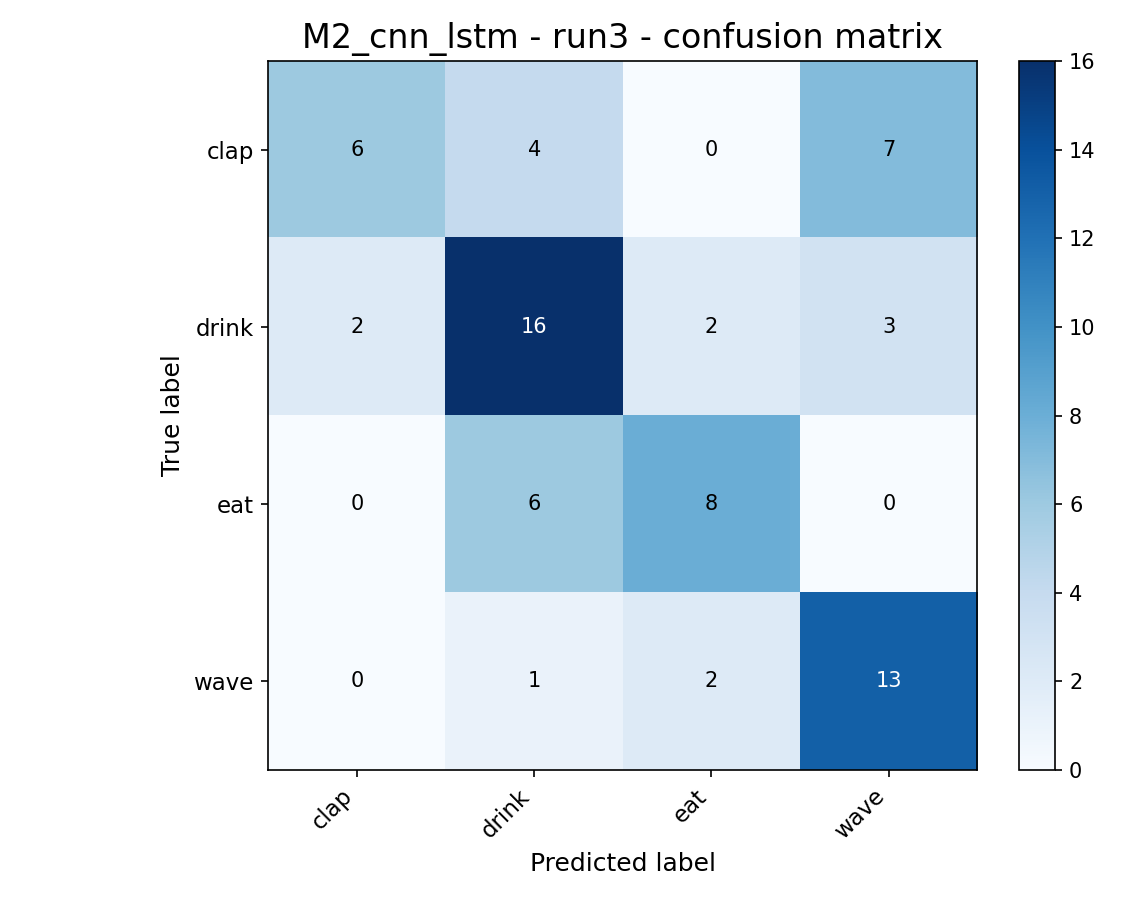

Values plotted in this chart, from the file beside it:
, clap, drink, eat, wave
clap, 6, 4, 0, 7
drink, 2, 16, 2, 3
eat, 0, 6, 8, 0
wave, 0, 1, 2, 13
